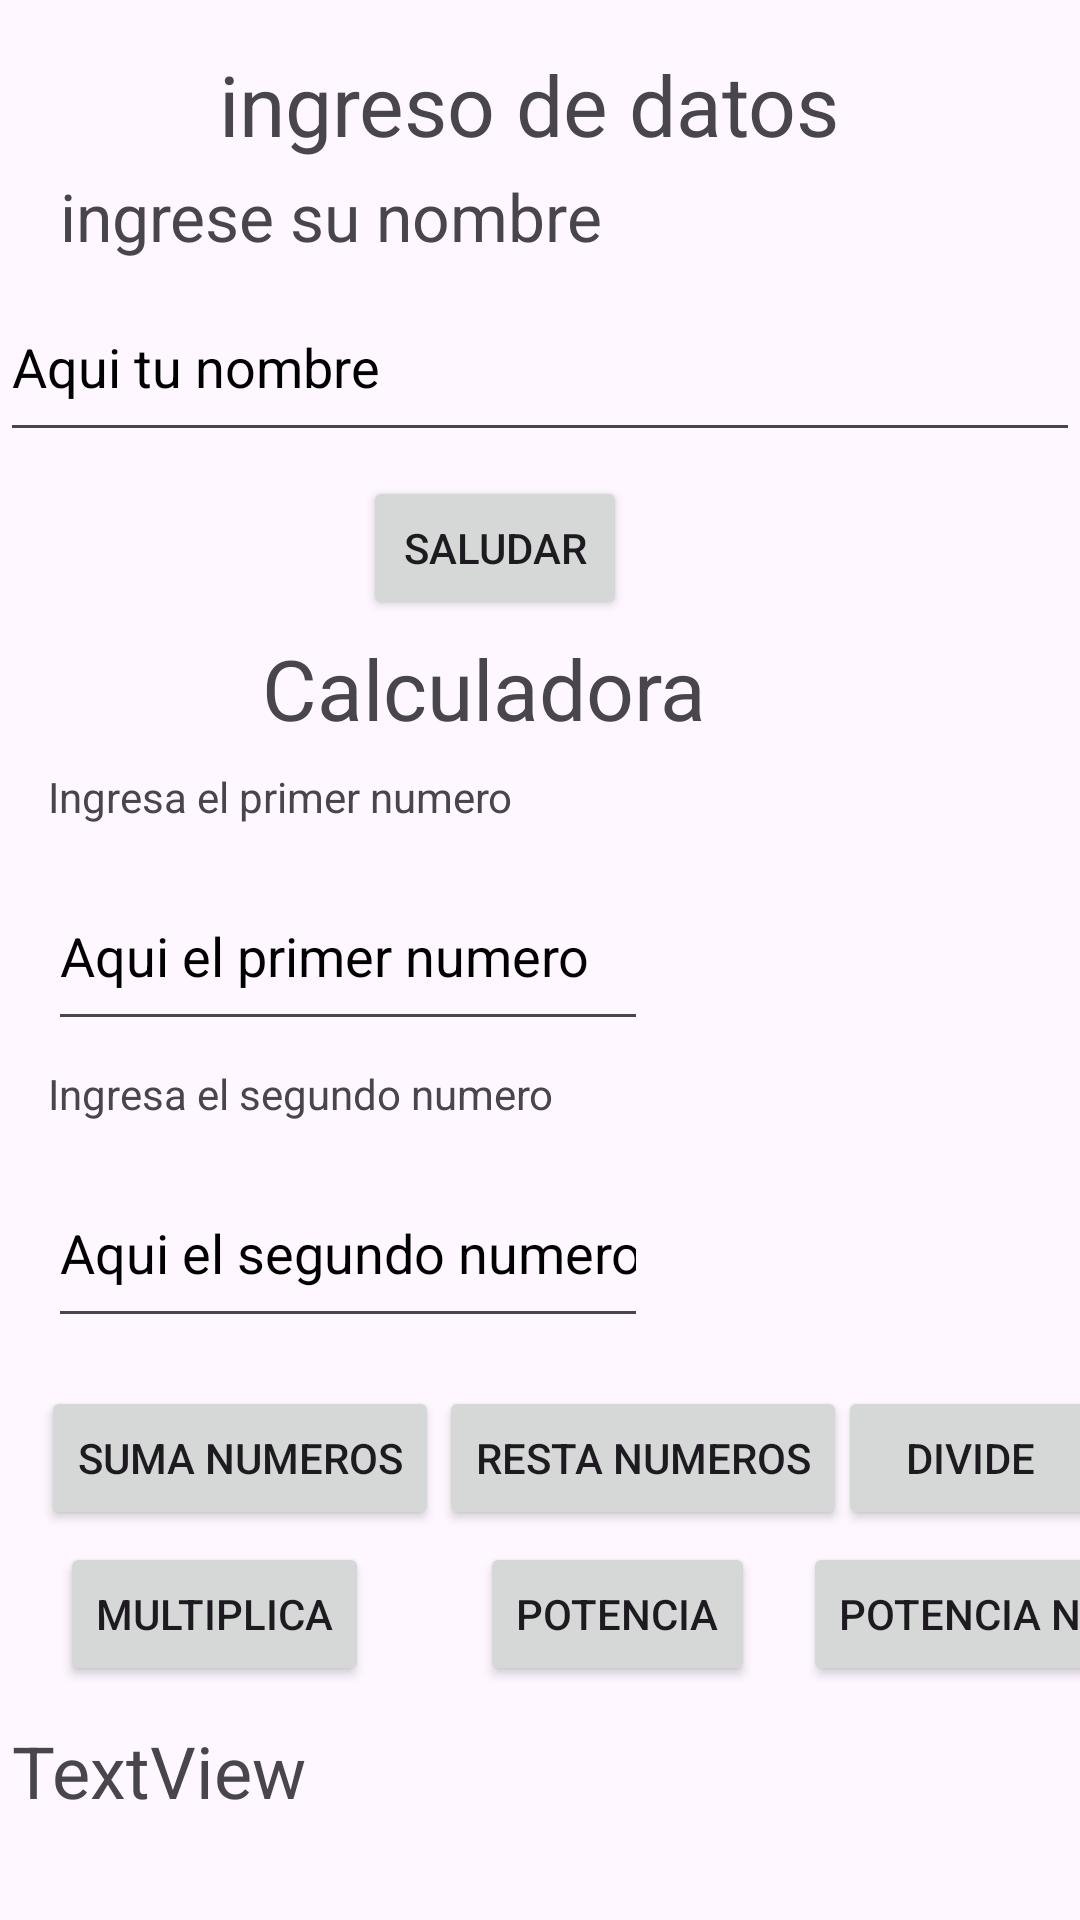

Produce the Android XML layout that renders to this screen, including the resource entries it uses.
<!-- AndroidManifest.xml: application theme Theme.TDSMH252_JJVRP1E2 -->
<!-- res/layout/activity_main.xml -->
<?xml version="1.0" encoding="utf-8"?>
<androidx.constraintlayout.widget.ConstraintLayout xmlns:android="http://schemas.android.com/apk/res/android"
    xmlns:app="http://schemas.android.com/apk/res-auto"
    xmlns:tools="http://schemas.android.com/tools"
    android:id="@+id/main"
    android:layout_width="match_parent"
    android:layout_height="match_parent"
    tools:context=".MainActivity">

    <TextView
        android:id="@+id/textView"
        android:layout_width="wrap_content"
        android:layout_height="wrap_content"
        android:layout_marginTop="16dp"
        android:text="@string/p1titulo"
        android:textSize="28sp"
        app:layout_constraintEnd_toEndOf="parent"
        app:layout_constraintHorizontal_bias="0.477"
        app:layout_constraintStart_toStartOf="parent"
        app:layout_constraintTop_toTopOf="parent" />

    <TextView
        android:id="@+id/textView2"
        android:layout_width="wrap_content"
        android:layout_height="wrap_content"
        android:layout_marginStart="20dp"
        android:layout_marginTop="4dp"
        android:text="@string/p1solnombre"
        android:textSize="22sp"
        app:layout_constraintStart_toStartOf="parent"
        app:layout_constraintTop_toBottomOf="@+id/textView" />

    <EditText
        android:id="@+id/txtnombre"
        android:layout_width="0dp"
        android:layout_height="60dp"
        android:layout_marginTop="4dp"
        android:autofillHints="name"
        android:ems="10"
        android:hint="@string/hsolnombre"
        android:inputType="text"
        android:textColor="@color/black"
        android:textColorHint="@color/black"
        app:layout_constraintEnd_toEndOf="parent"
        app:layout_constraintHorizontal_bias="0.0"
        app:layout_constraintStart_toStartOf="parent"
        app:layout_constraintTop_toBottomOf="@+id/textView2" />

    <Button
        android:id="@+id/btnp1saluda"
        android:layout_width="wrap_content"
        android:layout_height="wrap_content"
        android:layout_marginTop="8dp"
        android:gravity="center|center_horizontal|center_vertical"
        android:text="@string/blsaludar"
        app:layout_constraintEnd_toEndOf="parent"
        app:layout_constraintHorizontal_bias="0.445"
        app:layout_constraintStart_toStartOf="parent"
        app:layout_constraintTop_toBottomOf="@+id/txtnombre" />

    <TextView
        android:id="@+id/textView3"
        android:layout_width="wrap_content"
        android:layout_height="wrap_content"
        android:layout_marginTop="4dp"
        android:text="@string/p1tiutulo2"
        android:textSize="28sp"
        app:layout_constraintEnd_toEndOf="parent"
        app:layout_constraintHorizontal_bias="0.412"
        app:layout_constraintStart_toStartOf="parent"
        app:layout_constraintTop_toBottomOf="@+id/btnp1saluda" />

    <EditText
        android:id="@+id/txtnum1"
        android:layout_width="200dp"
        android:layout_height="60dp"
        android:layout_marginStart="16dp"
        android:layout_marginTop="12dp"
        android:autofillHints="num1"
        android:ems="10"
        android:hint="@string/hlnum1"
        android:inputType="text"
        android:textColor="@color/black"
        android:textColorHint="@color/black"
        app:layout_constraintStart_toStartOf="parent"
        app:layout_constraintTop_toBottomOf="@+id/textView4" />

    <EditText
        android:id="@+id/txtnum2"
        android:layout_width="200dp"
        android:layout_height="60dp"
        android:layout_marginStart="16dp"
        android:layout_marginTop="12dp"
        android:autofillHints="num2"
        android:ems="10"
        android:hint="@string/hlnum2"
        android:inputType="number"
        android:textColor="@color/black"
        android:textColorHint="@color/black"
        app:layout_constraintStart_toStartOf="parent"
        app:layout_constraintTop_toBottomOf="@+id/textView5" />

    <TextView
        android:id="@+id/textView4"
        android:layout_width="wrap_content"
        android:layout_height="wrap_content"
        android:layout_marginStart="16dp"
        android:layout_marginTop="8dp"
        android:text="@string/lnum1"
        app:layout_constraintStart_toStartOf="parent"
        app:layout_constraintTop_toBottomOf="@+id/textView3" />

    <TextView
        android:id="@+id/textView5"
        android:layout_width="wrap_content"
        android:layout_height="wrap_content"
        android:layout_marginStart="16dp"
        android:layout_marginTop="8dp"
        android:text="@string/lnum2"
        app:layout_constraintStart_toStartOf="parent"
        app:layout_constraintTop_toBottomOf="@+id/txtnum1" />

    <Button
        android:id="@+id/btnp1sumar"
        android:layout_width="wrap_content"
        android:layout_height="wrap_content"
        android:layout_marginTop="16dp"
        android:onClick="oneclicksumar"
        android:text="@string/blsumar"
        app:layout_constraintEnd_toEndOf="parent"
        app:layout_constraintHorizontal_bias="0.06"
        app:layout_constraintStart_toStartOf="parent"
        app:layout_constraintTop_toBottomOf="@+id/txtnum2" />

    <TextView
        android:id="@+id/lblresultado"
        android:layout_width="220dp"
        android:layout_height="60dp"
        android:layout_marginStart="4dp"
        android:layout_marginTop="64dp"
        android:text="TextView"
        android:textSize="24sp"
        app:layout_constraintStart_toStartOf="parent"
        app:layout_constraintTop_toBottomOf="@+id/btnp1sumar" />

    <Button
        android:id="@+id/btnp1resta"
        android:layout_width="wrap_content"
        android:layout_height="wrap_content"
        android:layout_marginTop="16dp"
        android:onClick="oneclickrestar"
        android:text="@string/blresta"
        app:layout_constraintStart_toEndOf="@+id/btnp1sumar"
        app:layout_constraintTop_toBottomOf="@+id/txtnum2" />

    <Button
        android:id="@+id/btnp1divi"
        android:layout_width="wrap_content"
        android:layout_height="wrap_content"
        android:layout_marginStart="4dp"
        android:layout_marginTop="16dp"
        android:onClick="oneclickdividir"
        android:text="@string/bldivicion"
        app:layout_constraintEnd_toEndOf="parent"
        app:layout_constraintStart_toEndOf="@+id/btnp1resta"
        app:layout_constraintTop_toBottomOf="@+id/txtnum2" />

    <Button
        android:id="@+id/btnp1multi"
        android:layout_width="wrap_content"
        android:layout_height="wrap_content"
        android:layout_marginStart="20dp"
        android:layout_marginTop="68dp"
        android:onClick="oneclickmultiplicar"
        android:text="@string/blmultiplicacion"
        app:layout_constraintStart_toStartOf="parent"
        app:layout_constraintTop_toBottomOf="@+id/txtnum2" />

    <Button
        android:id="@+id/btnp1potencia"
        android:layout_width="wrap_content"
        android:layout_height="wrap_content"
        android:layout_marginStart="160dp"
        android:layout_marginTop="68dp"
        android:onClick="oneclickpotencia"
        android:text="@string/blpotencia"
        app:layout_constraintStart_toStartOf="parent"
        app:layout_constraintTop_toBottomOf="@+id/txtnum2" />

    <Button
        android:id="@+id/btnp1potenciaN"
        android:layout_width="wrap_content"
        android:layout_height="wrap_content"
        android:layout_marginStart="16dp"
        android:layout_marginTop="68dp"
        android:onClick="oneclickpotenciaN"
        android:text="@string/blpotenciaN"
        app:layout_constraintStart_toEndOf="@+id/btnp1potencia"
        app:layout_constraintTop_toBottomOf="@+id/txtnum2" />
</androidx.constraintlayout.widget.ConstraintLayout>
<!-- resources referenced by this layout -->
<resources>
  <string name="bldivicion">Divide</string>
  <string name="blmultiplicacion">Multiplica</string>
  <string name="blpotencia">Potencia</string>
  <string name="blpotenciaN">Potencia N</string>"
  <string name="blresta">Resta numeros</string>
  <string name="blsaludar">Saludar</string>
  <string name="blsumar">Suma numeros</string>
  <string name="hlnum1">Aqui el primer numero</string>
  <string name="hlnum2">Aqui el segundo numero</string>
  <string name="hsolnombre">Aqui tu nombre</string>
  <string name="lnum1">Ingresa el primer numero</string>
  <string name="lnum2">Ingresa el segundo numero</string>
  <string name="p1solnombre">ingrese su nombre</string>
  <string name="p1titulo">ingreso de datos</string>
  <string name="p1tiutulo2">Calculadora</string>
  <style name="Theme.TDSMH252_JJVRP1E2" parent="Base.Theme.TDSMH252_JJVRP1E2" />
  <style name="Base.Theme.TDSMH252_JJVRP1E2" parent="Theme.Material3.DayNight.NoActionBar">
          
          
      </style>
  <!-- not gathered from this repository: default colours our renderer supplied (Android Studio template values) -->
  <color name="black">#FF000000</color>
</resources>
